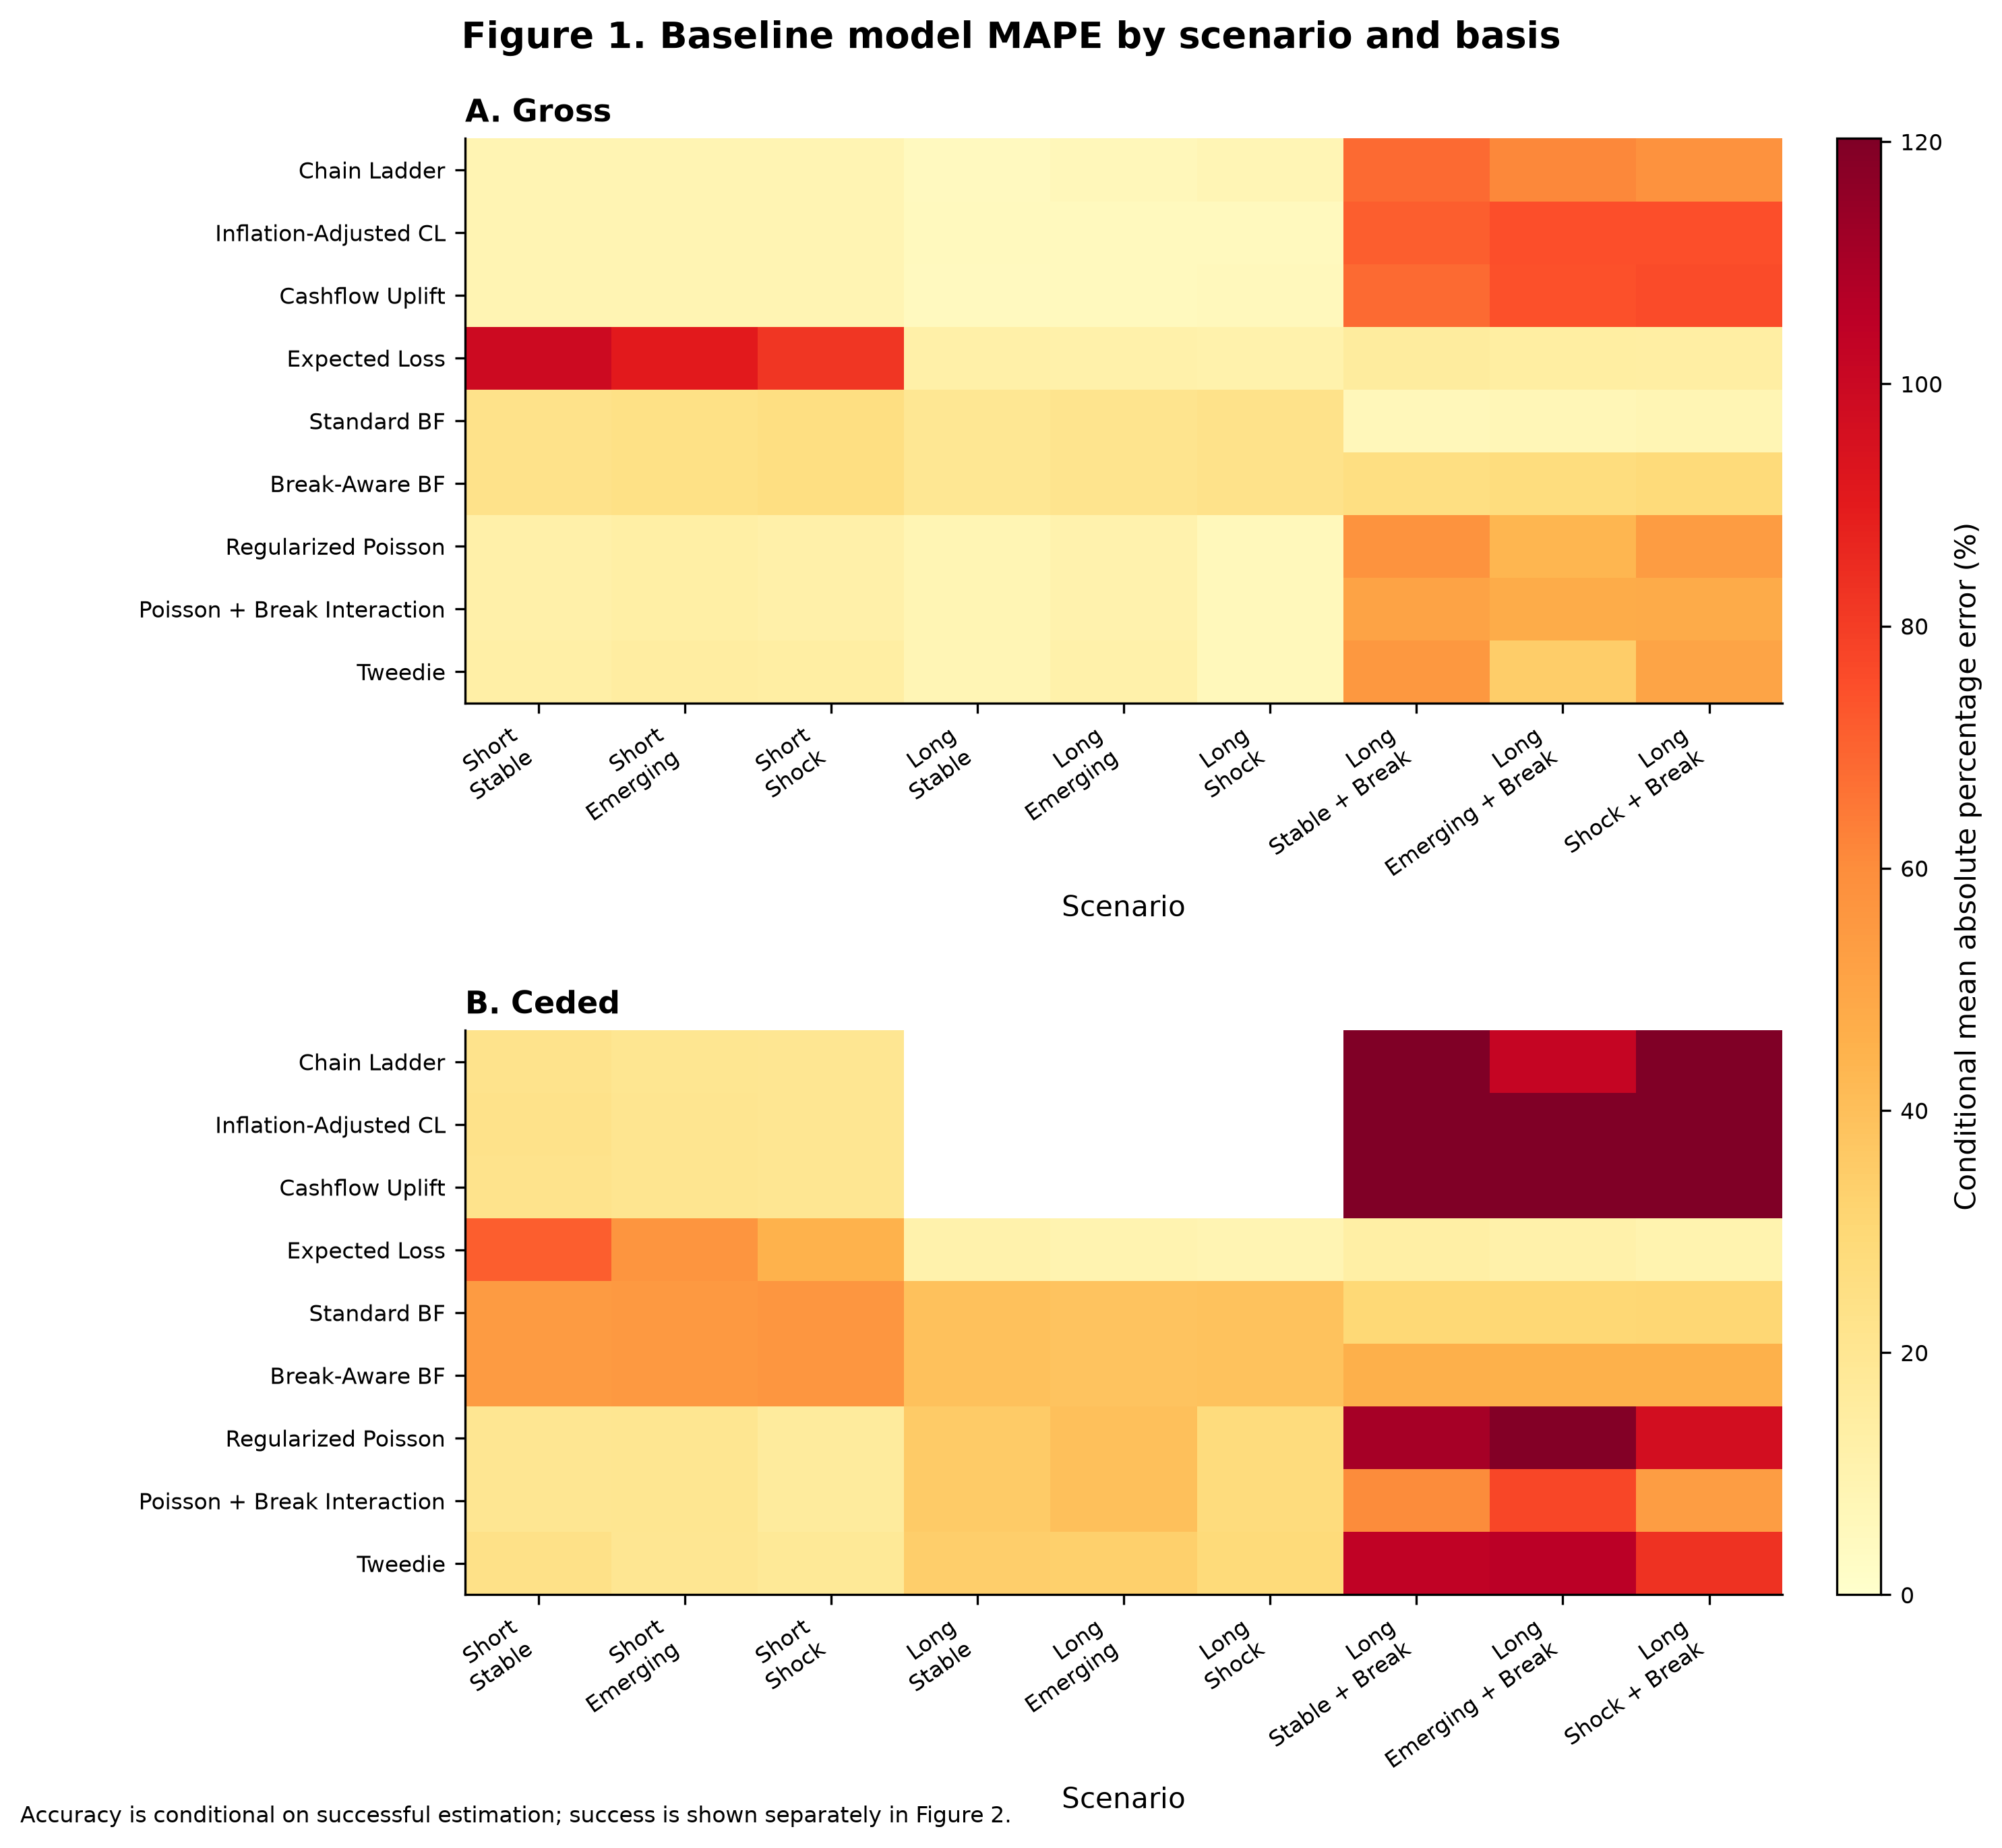

The file beside this chart, header and first rows:
scenario_id, model, basis, attempted_fits, successful_fits, success_rate_pct, mean_percentage_error_pct, mean_absolute_percentage_error_pct, scenario_label, model_label
short_stable_no_break, chain_ladder, ceded, 50, 50, 100.0, 2.96, 22.53, Short / Stable, Chain Ladder
short_stable_no_break, inflation_adjusted_chain_ladder, ceded, 50, 50, 100.0, 3.193, 22.75, Short / Stable, Inflation-Adjusted CL
short_stable_no_break, cashflow_uplift, ceded, 50, 50, 100.0, 2.96, 22.53, Short / Stable, Cashflow Uplift
short_stable_no_break, expected_loss, ceded, 50, 50, 100.0, 71.28, 71.28, Short / Stable, Expected Loss
short_stable_no_break, bornhuetter_ferguson_standard, ceded, 50, 50, 100.0, -54.3, 54.3, Short / Stable, Standard BF
short_stable_no_break, bornhuetter_ferguson_break_aware, ceded, 50, 50, 100.0, -54.3, 54.3, Short / Stable, Break-Aware BF
short_stable_no_break, regularized_poisson, ceded, 50, 50, 100.0, 8.61, 19.76, Short / Stable, Regularized Poisson
short_stable_no_break, regularized_poisson_break_interaction, ceded, 50, 50, 100.0, 8.61, 19.76, Short / Stable, Poisson + Break Interaction
short_stable_no_break, regularized_tweedie, ceded, 50, 50, 100.0, 10.25, 23.82, Short / Stable, Tweedie
short_emerging_no_break, chain_ladder, ceded, 50, 50, 100.0, -1.583, 20.67, Short / Emerging, Chain Ladder
short_emerging_no_break, inflation_adjusted_chain_ladder, ceded, 50, 50, 100.0, 0.6227, 20.91, Short / Emerging, Inflation-Adjusted CL
short_emerging_no_break, cashflow_uplift, ceded, 50, 50, 100.0, 1.58, 20.81, Short / Emerging, Cashflow Uplift
short_emerging_no_break, expected_loss, ceded, 50, 50, 100.0, 56.63, 56.63, Short / Emerging, Expected Loss
short_emerging_no_break, bornhuetter_ferguson_standard, ceded, 50, 50, 100.0, -55.43, 55.43, Short / Emerging, Standard BF
short_emerging_no_break, bornhuetter_ferguson_break_aware, ceded, 50, 50, 100.0, -55.43, 55.43, Short / Emerging, Break-Aware BF
short_emerging_no_break, regularized_poisson, ceded, 50, 50, 100.0, 1.699, 20.37, Short / Emerging, Regularized Poisson
short_emerging_no_break, regularized_poisson_break_interaction, ceded, 50, 50, 100.0, 1.699, 20.37, Short / Emerging, Poisson + Break Interaction
short_emerging_no_break, regularized_tweedie, ceded, 50, 50, 100.0, 0.6956, 19.85, Short / Emerging, Tweedie
short_shock_no_break, chain_ladder, ceded, 50, 50, 100.0, -3.642, 19.99, Short / Shock, Chain Ladder
short_shock_no_break, inflation_adjusted_chain_ladder, ceded, 50, 50, 100.0, -0.5076, 19.8, Short / Shock, Inflation-Adjusted CL
short_shock_no_break, cashflow_uplift, ceded, 50, 50, 100.0, 1.832, 20.02, Short / Shock, Cashflow Uplift
short_shock_no_break, expected_loss, ceded, 50, 50, 100.0, 44.67, 44.87, Short / Shock, Expected Loss
short_shock_no_break, bornhuetter_ferguson_standard, ceded, 50, 50, 100.0, -56.25, 56.25, Short / Shock, Standard BF
short_shock_no_break, bornhuetter_ferguson_break_aware, ceded, 50, 50, 100.0, -56.25, 56.25, Short / Shock, Break-Aware BF
short_shock_no_break, regularized_poisson, ceded, 50, 50, 100.0, -1.709, 16.01, Short / Shock, Regularized Poisson
short_shock_no_break, regularized_poisson_break_interaction, ceded, 50, 50, 100.0, -1.709, 16.01, Short / Shock, Poisson + Break Interaction
short_shock_no_break, regularized_tweedie, ceded, 50, 50, 100.0, -2.145, 18.23, Short / Shock, Tweedie
long_stable_no_break, chain_ladder, ceded, 50, 0, 0.0, , , Long / Stable, Chain Ladder
long_stable_no_break, inflation_adjusted_chain_ladder, ceded, 50, 0, 0.0, , , Long / Stable, Inflation-Adjusted CL
long_stable_no_break, cashflow_uplift, ceded, 50, 0, 0.0, , , Long / Stable, Cashflow Uplift
long_stable_no_break, expected_loss, ceded, 50, 50, 100.0, 7.125, 11, Long / Stable, Expected Loss
long_stable_no_break, bornhuetter_ferguson_standard, ceded, 50, 50, 100.0, -39, 39, Long / Stable, Standard BF
long_stable_no_break, bornhuetter_ferguson_break_aware, ceded, 50, 50, 100.0, -39, 39, Long / Stable, Break-Aware BF
long_stable_no_break, regularized_poisson, ceded, 50, 50, 100.0, 20.38, 35.64, Long / Stable, Regularized Poisson
long_stable_no_break, regularized_poisson_break_interaction, ceded, 50, 50, 100.0, 20.38, 35.64, Long / Stable, Poisson + Break Interaction
long_stable_no_break, regularized_tweedie, ceded, 50, 50, 100.0, 14.42, 33.91, Long / Stable, Tweedie
long_emerging_no_break, chain_ladder, ceded, 50, 0, 0.0, , , Long / Emerging, Chain Ladder
long_emerging_no_break, inflation_adjusted_chain_ladder, ceded, 50, 0, 0.0, , , Long / Emerging, Inflation-Adjusted CL
long_emerging_no_break, cashflow_uplift, ceded, 50, 0, 0.0, , , Long / Emerging, Cashflow Uplift
long_emerging_no_break, expected_loss, ceded, 50, 50, 100.0, 5.76, 9.49, Long / Emerging, Expected Loss
long_emerging_no_break, bornhuetter_ferguson_standard, ceded, 50, 50, 100.0, -38.48, 38.48, Long / Emerging, Standard BF
long_emerging_no_break, bornhuetter_ferguson_break_aware, ceded, 50, 50, 100.0, -38.48, 38.48, Long / Emerging, Break-Aware BF
long_emerging_no_break, regularized_poisson, ceded, 50, 50, 100.0, 24.07, 39.59, Long / Emerging, Regularized Poisson
long_emerging_no_break, regularized_poisson_break_interaction, ceded, 50, 50, 100.0, 24.07, 39.59, Long / Emerging, Poisson + Break Interaction
long_emerging_no_break, regularized_tweedie, ceded, 50, 50, 100.0, 8.932, 33.47, Long / Emerging, Tweedie
long_shock_no_break, chain_ladder, ceded, 50, 0, 0.0, , , Long / Shock, Chain Ladder
long_shock_no_break, inflation_adjusted_chain_ladder, ceded, 50, 0, 0.0, , , Long / Shock, Inflation-Adjusted CL
long_shock_no_break, cashflow_uplift, ceded, 50, 0, 0.0, , , Long / Shock, Cashflow Uplift
long_shock_no_break, expected_loss, ceded, 50, 50, 100.0, 5.02, 8.58, Long / Shock, Expected Loss
long_shock_no_break, bornhuetter_ferguson_standard, ceded, 50, 50, 100.0, -38.79, 38.79, Long / Shock, Standard BF
long_shock_no_break, bornhuetter_ferguson_break_aware, ceded, 50, 50, 100.0, -38.79, 38.79, Long / Shock, Break-Aware BF
long_shock_no_break, regularized_poisson, ceded, 50, 50, 100.0, 8.976, 27.4, Long / Shock, Regularized Poisson
long_shock_no_break, regularized_poisson_break_interaction, ceded, 50, 50, 100.0, 8.976, 27.4, Long / Shock, Poisson + Break Interaction
long_shock_no_break, regularized_tweedie, ceded, 50, 50, 100.0, -6.546, 28.43, Long / Shock, Tweedie
long_stable_break, chain_ladder, ceded, 50, 7, 14, 121.8, 121.8, Long / Stable + Break, Chain Ladder
long_stable_break, inflation_adjusted_chain_ladder, ceded, 50, 7, 14, 131.9, 131.9, Long / Stable + Break, Inflation-Adjusted CL
long_stable_break, cashflow_uplift, ceded, 50, 7, 14, 121.8, 121.8, Long / Stable + Break, Cashflow Uplift
long_stable_break, expected_loss, ceded, 50, 50, 100.0, 9.609, 13.49, Long / Stable + Break, Expected Loss
long_stable_break, bornhuetter_ferguson_standard, ceded, 50, 50, 100.0, -29.8, 29.8, Long / Stable + Break, Standard BF
long_stable_break, bornhuetter_ferguson_break_aware, ceded, 50, 50, 100.0, -45.65, 45.65, Long / Stable + Break, Break-Aware BF
... 102 more rows
